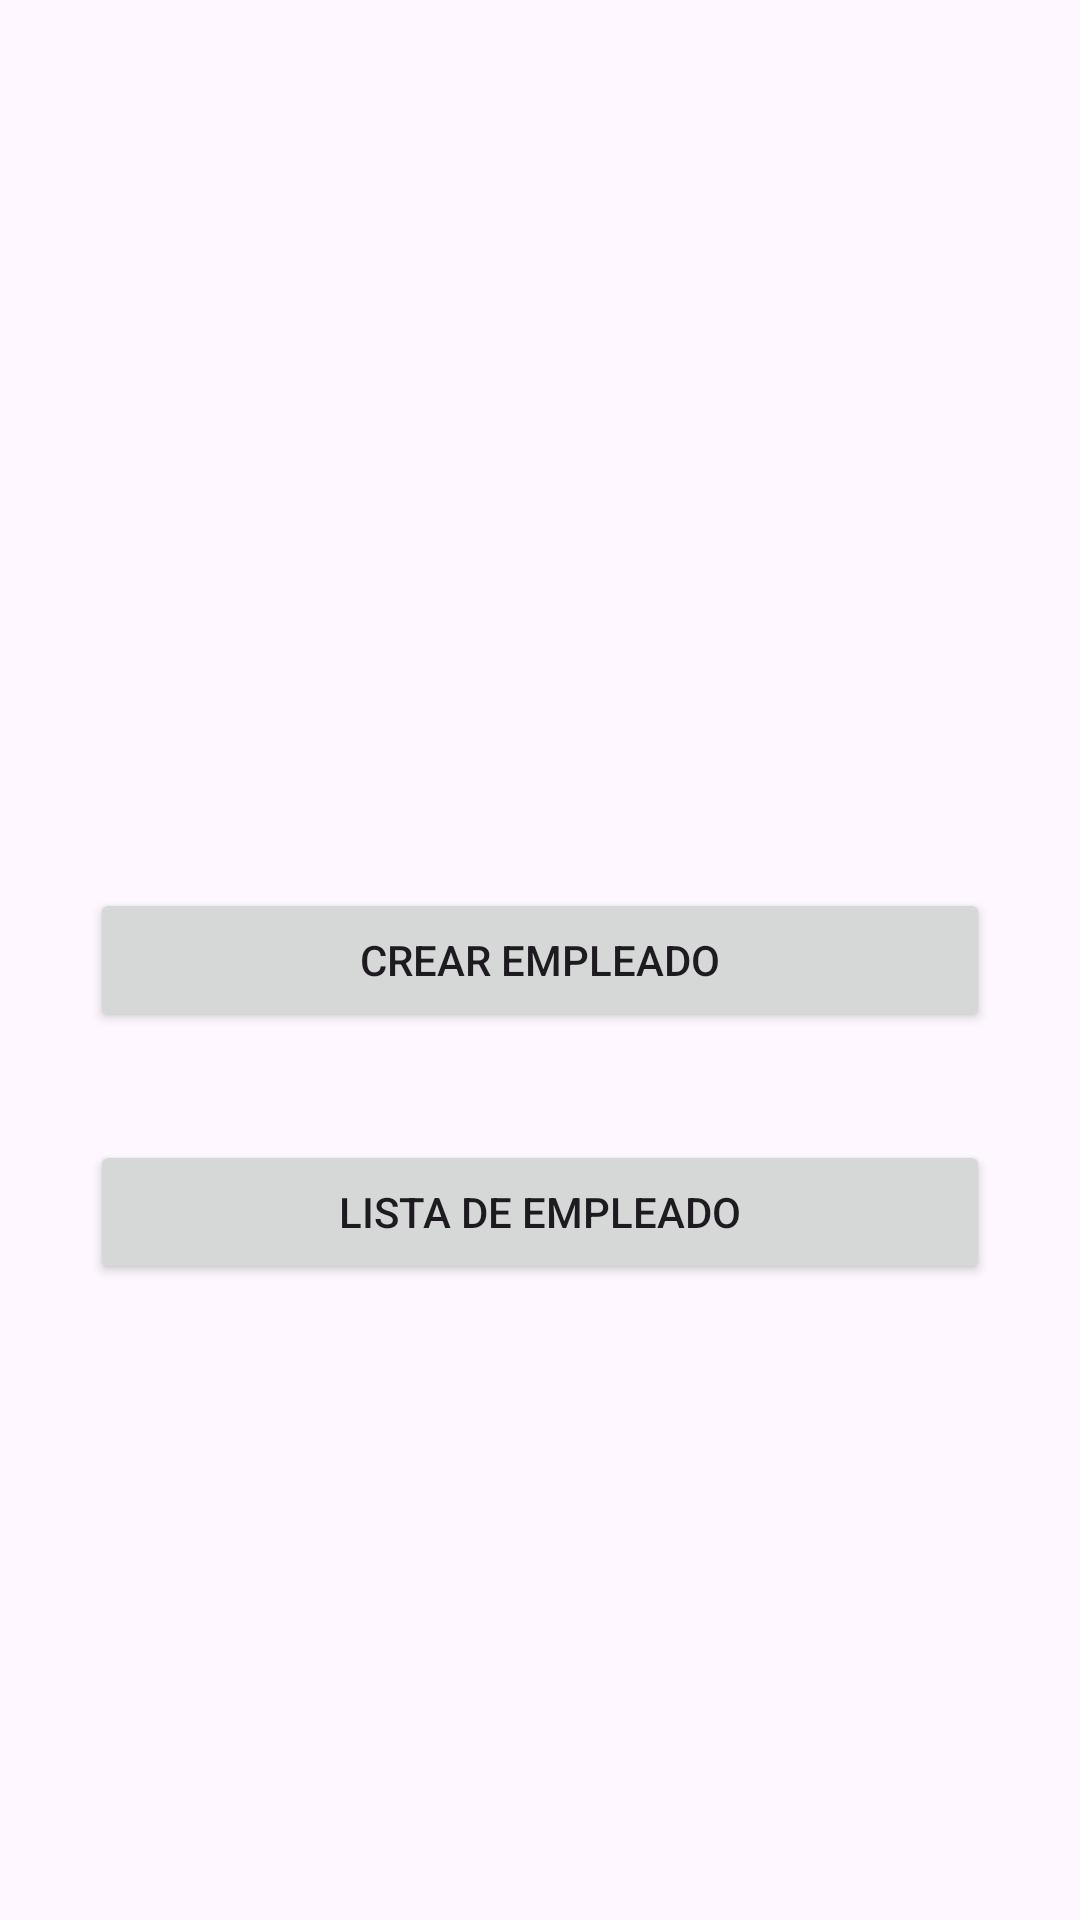

Layout XML and referenced resources for this Android screen:
<!-- AndroidManifest.xml: application theme Theme.Programacionmovil1 -->
<!-- res/layout/activity_2.xml -->
<?xml version="1.0" encoding="utf-8"?>
<androidx.constraintlayout.widget.ConstraintLayout xmlns:android="http://schemas.android.com/apk/res/android"
    xmlns:app="http://schemas.android.com/apk/res-auto"
    xmlns:tools="http://schemas.android.com/tools"
    android:layout_width="match_parent"
    android:layout_height="match_parent"
    tools:context=".Activity2">

    <Button
        android:id="@+id/btncrear"
        android:layout_width="0dp"
        android:layout_height="wrap_content"
        android:layout_marginStart="30dp"
        android:layout_marginTop="296dp"
        android:layout_marginEnd="30dp"
        android:text="Crear Empleado"
        app:layout_constraintEnd_toEndOf="parent"
        app:layout_constraintHorizontal_bias="0.0"
        app:layout_constraintStart_toStartOf="parent"
        app:layout_constraintTop_toTopOf="parent" />

    <Button
        android:id="@+id/btnlista"
        android:layout_width="0dp"
        android:layout_height="wrap_content"
        android:layout_marginStart="30dp"
        android:layout_marginTop="36dp"
        android:layout_marginEnd="30dp"
        android:text="Lista de empleado"
        app:layout_constraintBottom_toBottomOf="parent"
        app:layout_constraintEnd_toEndOf="parent"
        app:layout_constraintHorizontal_bias="1.0"
        app:layout_constraintStart_toStartOf="parent"
        app:layout_constraintTop_toBottomOf="@+id/btncrear"
        app:layout_constraintVertical_bias="0.0" />
</androidx.constraintlayout.widget.ConstraintLayout>
<!-- resources referenced by this layout -->
<resources>
  <style name="Theme.Programacionmovil1" parent="Base.Theme.Programacionmovil1" />
  <style name="Base.Theme.Programacionmovil1" parent="Theme.Material3.DayNight.NoActionBar">
          
          
      </style>
</resources>
